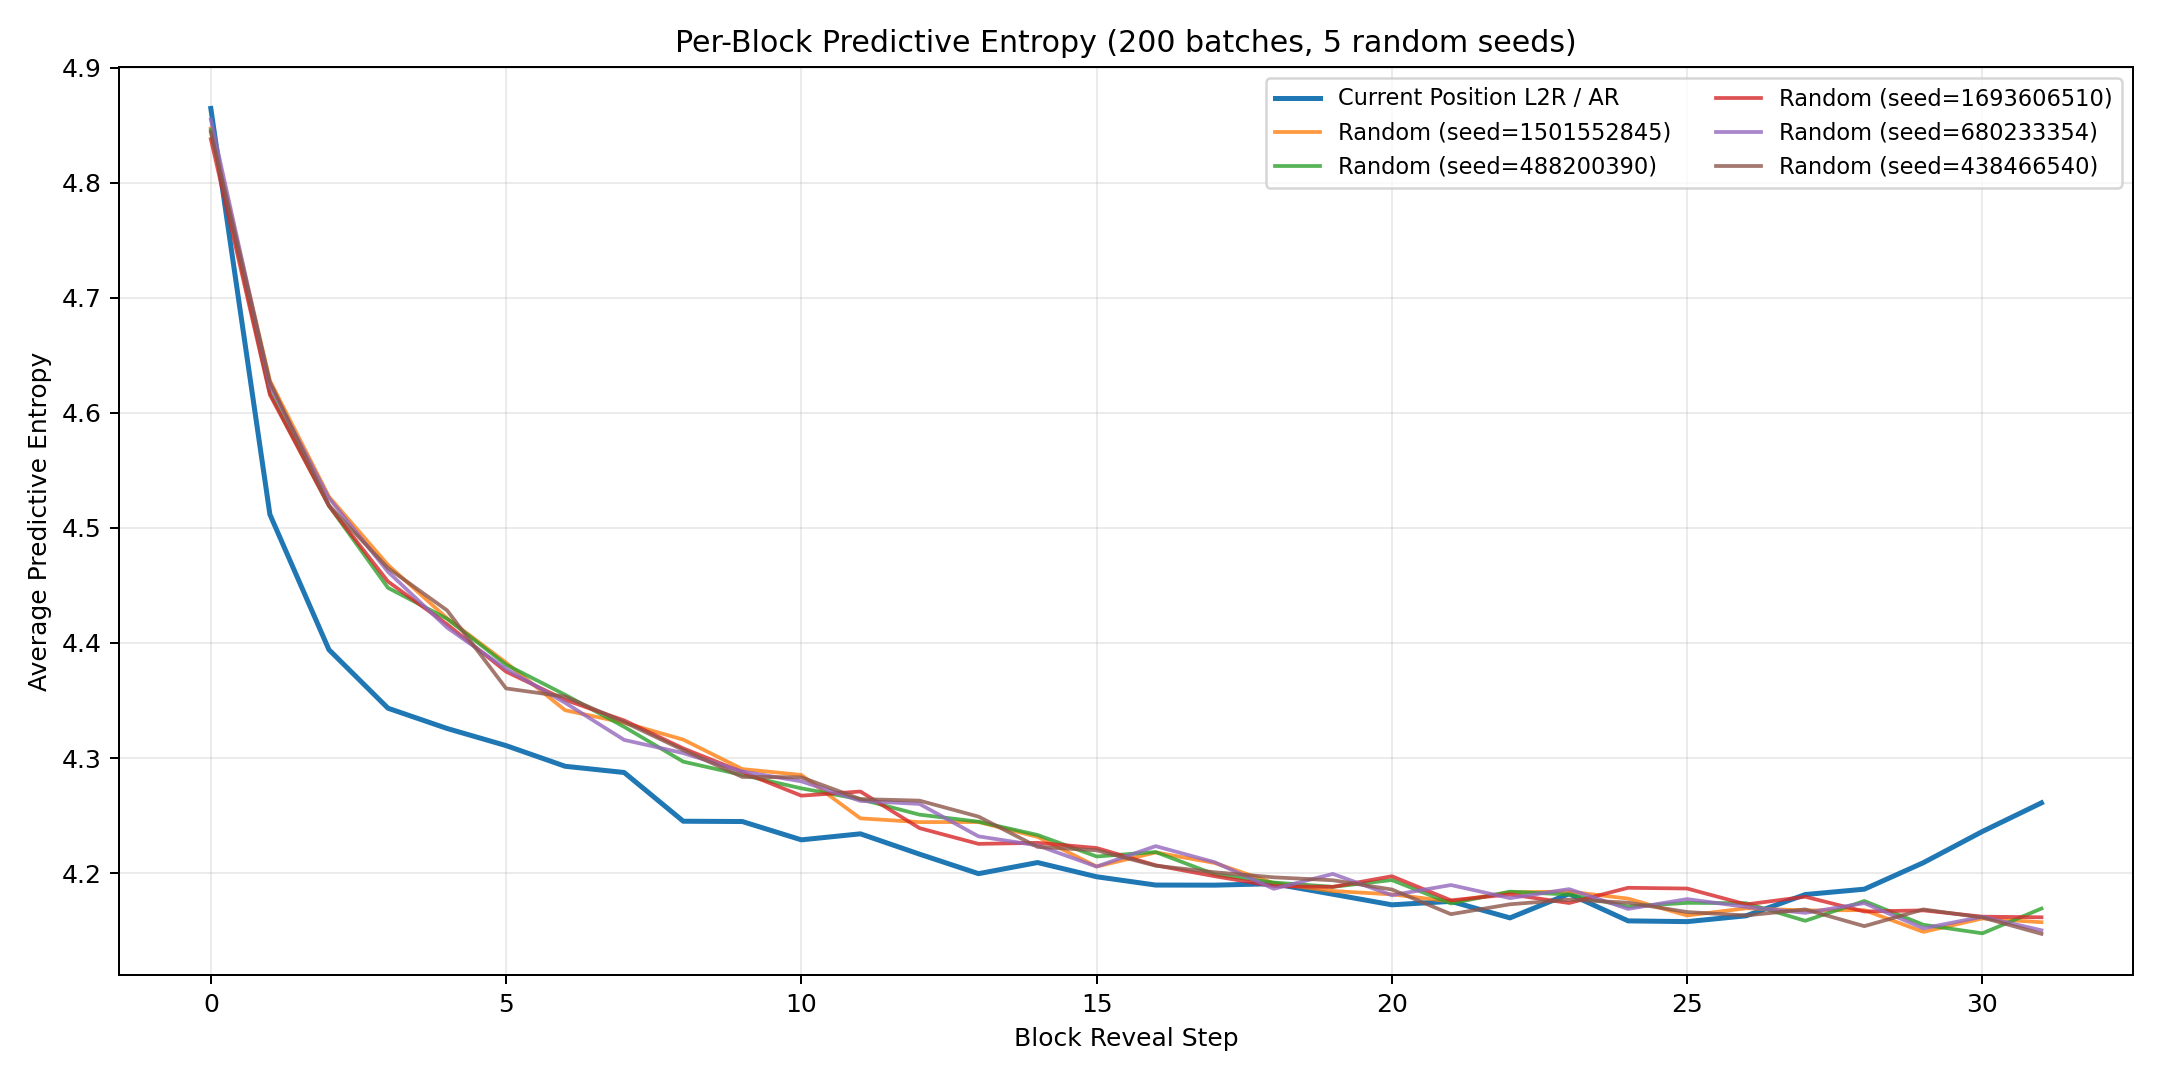

Data behind this chart, as committed beside it:
block_position, ar_mean, ar_std, random_seed_1501552845, random_seed_488200390, random_seed_1693606510, random_seed_680233354, random_seed_438466540, random_mean, random_std
0, 4.864, 0.09509, 4.847, 4.846, 4.838, 4.855, 4.844, 4.846, 0.005507
1, 4.512, 0.1028, 4.628, 4.617, 4.616, 4.624, 4.627, 4.622, 0.004971
2, 4.394, 0.104, 4.527, 4.519, 4.519, 4.526, 4.519, 4.522, 0.003559
3, 4.343, 0.109, 4.468, 4.448, 4.453, 4.462, 4.465, 4.459, 0.007446
4, 4.326, 0.1054, 4.421, 4.421, 4.416, 4.413, 4.428, 4.42, 0.005127
5, 4.311, 0.1144, 4.383, 4.381, 4.375, 4.378, 4.36, 4.375, 0.00795
6, 4.293, 0.09688, 4.342, 4.355, 4.351, 4.348, 4.353, 4.35, 0.00471
7, 4.287, 0.09579, 4.331, 4.327, 4.333, 4.316, 4.331, 4.327, 0.006152
8, 4.245, 0.09694, 4.316, 4.297, 4.308, 4.304, 4.307, 4.306, 0.006195
9, 4.245, 0.09982, 4.29, 4.285, 4.288, 4.288, 4.284, 4.287, 0.002396
10, 4.229, 0.1026, 4.285, 4.274, 4.267, 4.28, 4.283, 4.278, 0.006597
11, 4.234, 0.1003, 4.248, 4.264, 4.271, 4.263, 4.264, 4.262, 0.007712
12, 4.216, 0.09787, 4.244, 4.251, 4.239, 4.26, 4.263, 4.251, 0.009078
13, 4.2, 0.1041, 4.244, 4.245, 4.225, 4.232, 4.249, 4.239, 0.008921
14, 4.209, 0.1038, 4.231, 4.233, 4.226, 4.224, 4.223, 4.228, 0.004088
15, 4.197, 0.1011, 4.206, 4.214, 4.222, 4.206, 4.22, 4.213, 0.0068
16, 4.19, 0.1061, 4.218, 4.218, 4.207, 4.223, 4.206, 4.215, 0.0068
17, 4.19, 0.1039, 4.209, 4.199, 4.197, 4.209, 4.201, 4.203, 0.005095
18, 4.191, 0.09256, 4.191, 4.192, 4.189, 4.186, 4.196, 4.191, 0.003343
19, 4.182, 0.1075, 4.184, 4.188, 4.188, 4.199, 4.194, 4.191, 0.005233
20, 4.172, 0.0992, 4.182, 4.194, 4.197, 4.181, 4.186, 4.188, 0.006641
21, 4.175, 0.1013, 4.175, 4.174, 4.176, 4.19, 4.164, 4.176, 0.008109
22, 4.161, 0.09973, 4.183, 4.184, 4.182, 4.178, 4.173, 4.18, 0.004041
23, 4.182, 0.1077, 4.184, 4.181, 4.174, 4.186, 4.177, 4.18, 0.004449
24, 4.158, 0.09759, 4.178, 4.171, 4.187, 4.169, 4.174, 4.176, 0.006454
25, 4.158, 0.1049, 4.163, 4.174, 4.187, 4.177, 4.166, 4.174, 0.00834
26, 4.163, 0.1107, 4.169, 4.174, 4.173, 4.171, 4.163, 4.17, 0.003739
27, 4.181, 0.103, 4.168, 4.159, 4.179, 4.165, 4.168, 4.168, 0.006745
28, 4.186, 0.1013, 4.168, 4.176, 4.167, 4.174, 4.154, 4.168, 0.007679
29, 4.209, 0.1043, 4.149, 4.155, 4.168, 4.152, 4.168, 4.158, 0.008089
30, 4.236, 0.1069, 4.161, 4.148, 4.162, 4.162, 4.161, 4.159, 0.005584
31, 4.261, 0.1021, 4.157, 4.169, 4.162, 4.15, 4.147, 4.157, 0.007878
